Image classification data set "trunk" (krishnaarjun/ropesi on GitHub). Class labels (5): garb, hands, paper, rock, scissors.

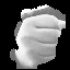
Label: hands

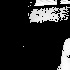
Label: garb

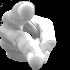
Label: hands

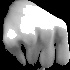
Label: rock

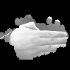
Label: paper

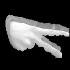
Label: scissors
